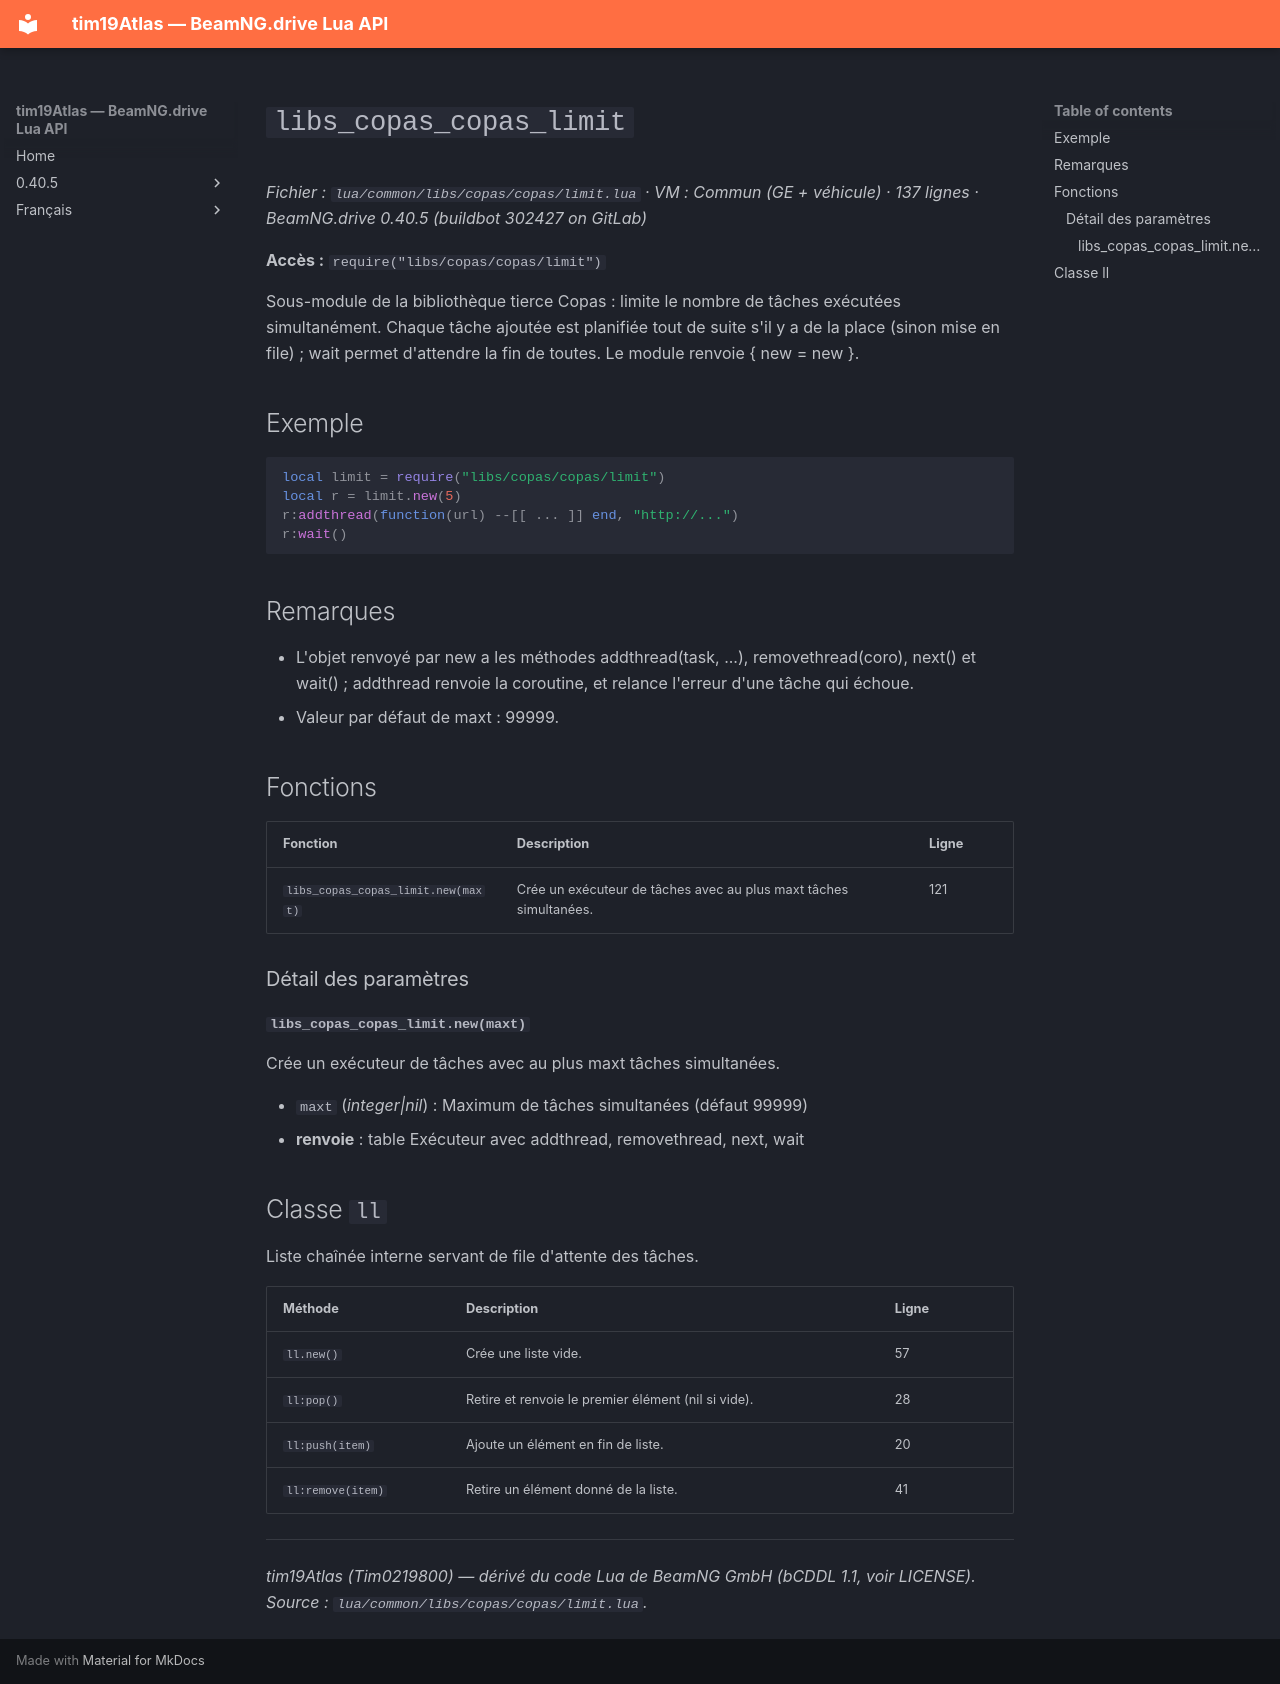

repository: Tim0219800/beamng-lua-atlas · page: fr/0.40.5/common/libs/copas/copas/limit.html · generator: mkdocs

# `libs_copas_copas_limit`

*Fichier : `lua/common/libs/copas/copas/limit.lua` · VM : Commun (GE + véhicule) · 137 lignes · BeamNG.drive 0.40.5 (buildbot 302427 on GitLab)*

**Accès :** `require("libs/copas/copas/limit")`

Sous-module de la bibliothèque tierce Copas : limite le nombre de tâches exécutées simultanément. Chaque tâche ajoutée est planifiée tout de suite s'il y a de la place (sinon mise en file) ; wait permet d'attendre la fin de toutes. Le module renvoie { new = new }.

## Exemple

```lua
local limit = require("libs/copas/copas/limit")
local r = limit.new(5)
r:addthread(function(url) --[[ ... ]] end, "http://...")
r:wait()
```

## Remarques

- L'objet renvoyé par new a les méthodes addthread(task, ...), removethread(coro), next() et wait() ; addthread renvoie la coroutine, et relance l'erreur d'une tâche qui échoue.
- Valeur par défaut de maxt : 99999.

## Fonctions

| Fonction | Description | Ligne |
|---|---|---|
| `libs_copas_copas_limit.new(maxt)` | Crée un exécuteur de tâches avec au plus maxt tâches simultanées. | 121 |

### Détail des paramètres

#### `libs_copas_copas_limit.new(maxt)`

Crée un exécuteur de tâches avec au plus maxt tâches simultanées.

- `maxt` (*integer|nil*) : Maximum de tâches simultanées (défaut 99999)
- **renvoie** : table Exécuteur avec addthread, removethread, next, wait

## Classe `ll`

Liste chaînée interne servant de file d'attente des tâches.

| Méthode | Description | Ligne |
|---|---|---|
| `ll.new()` | Crée une liste vide. | 57 |
| `ll:pop()` | Retire et renvoie le premier élément (nil si vide). | 28 |
| `ll:push(item)` | Ajoute un élément en fin de liste. | 20 |
| `ll:remove(item)` | Retire un élément donné de la liste. | 41 |

---
*tim19Atlas (Tim0219800) — dérivé du code Lua de BeamNG GmbH (bCDDL 1.1, voir LICENSE). Source : `lua/common/libs/copas/copas/limit.lua`.*
